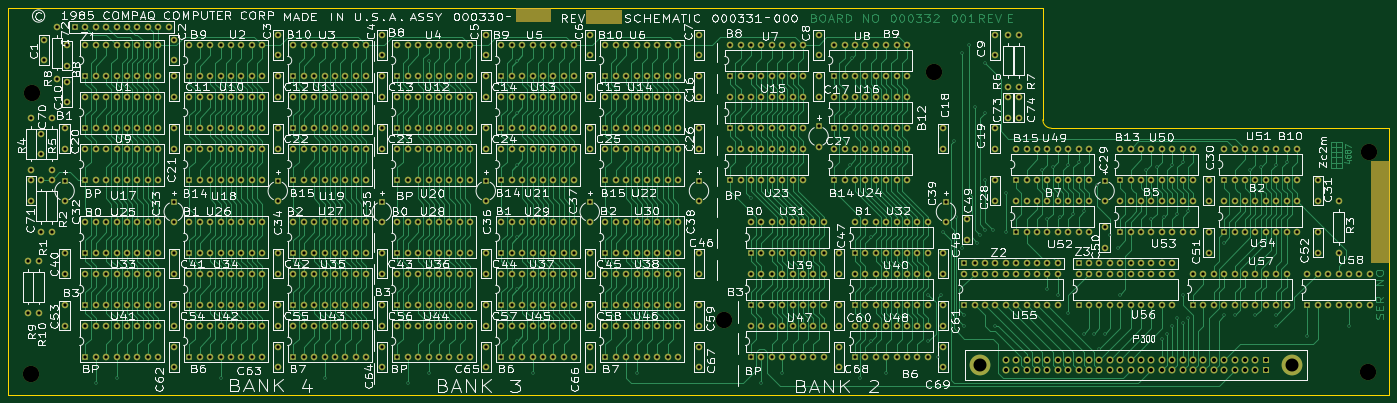
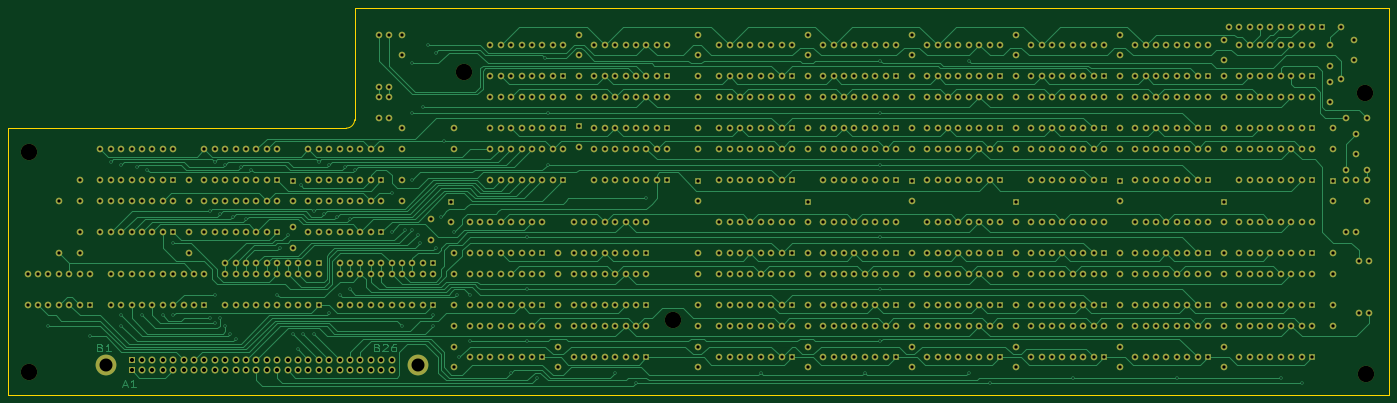
Circuit board: 13 layer files. Board 337.3 x 94.4 mm.
- bottom_copper: System Memory Board-B_Cu.gbr (141136 bytes)
- bottom_mask: System Memory Board-B_Mask.gbr (36459 bytes)
- paste: System Memory Board-B_Paste.gbr (477 bytes)
- bottom_silk: System Memory Board-B_Silkscreen.gbr (478 bytes)
- outline: System Memory Board-Edge_Cuts.gbr (909 bytes)
- top_copper: System Memory Board-F_Cu.gbr (259133 bytes)
- top_mask: System Memory Board-F_Mask.gbr (37329 bytes)
- paste: System Memory Board-F_Paste.gbr (477 bytes)
- top_silk: System Memory Board-F_Silkscreen.gbr (427018 bytes)
- inner_copper: System Memory Board-In1_Cu.gbr (2024724 bytes)
- inner_copper: System Memory Board-In2_Cu.gbr (2031484 bytes)
- drill: System Memory Board-NPTH.drl (450 bytes)
- drill: System Memory Board-PTH.drl (22733 bytes)

=== bottom_copper: System Memory Board-B_Cu.gbr (141136 bytes, source omitted) ===
=== bottom_mask: System Memory Board-B_Mask.gbr (36459 bytes, source omitted) ===
=== paste: System Memory Board-B_Paste.gbr ===
%TF.GenerationSoftware,KiCad,Pcbnew,8.0.1*%
%TF.CreationDate,2024-03-25T22:30:46+11:00*%
%TF.ProjectId,System Memory Board,53797374-656d-4204-9d65-6d6f72792042,rev?*%
%TF.SameCoordinates,Original*%
%TF.FileFunction,Paste,Bot*%
%TF.FilePolarity,Positive*%
%FSLAX46Y46*%
G04 Gerber Fmt 4.6, Leading zero omitted, Abs format (unit mm)*
G04 Created by KiCad (PCBNEW 8.0.1) date 2024-03-25 22:30:46*
%MOMM*%
%LPD*%
G01*
G04 APERTURE LIST*
G04 APERTURE END LIST*
M02*

=== bottom_silk: System Memory Board-B_Silkscreen.gbr ===
%TF.GenerationSoftware,KiCad,Pcbnew,8.0.1*%
%TF.CreationDate,2024-03-25T22:30:46+11:00*%
%TF.ProjectId,System Memory Board,53797374-656d-4204-9d65-6d6f72792042,rev?*%
%TF.SameCoordinates,Original*%
%TF.FileFunction,Legend,Bot*%
%TF.FilePolarity,Positive*%
%FSLAX46Y46*%
G04 Gerber Fmt 4.6, Leading zero omitted, Abs format (unit mm)*
G04 Created by KiCad (PCBNEW 8.0.1) date 2024-03-25 22:30:46*
%MOMM*%
%LPD*%
G01*
G04 APERTURE LIST*
G04 APERTURE END LIST*
M02*

=== outline: System Memory Board-Edge_Cuts.gbr ===
%TF.GenerationSoftware,KiCad,Pcbnew,8.0.1*%
%TF.CreationDate,2024-03-25T22:30:46+11:00*%
%TF.ProjectId,System Memory Board,53797374-656d-4204-9d65-6d6f72792042,rev?*%
%TF.SameCoordinates,Original*%
%TF.FileFunction,Profile,NP*%
%FSLAX46Y46*%
G04 Gerber Fmt 4.6, Leading zero omitted, Abs format (unit mm)*
G04 Created by KiCad (PCBNEW 8.0.1) date 2024-03-25 22:30:46*
%MOMM*%
%LPD*%
G01*
G04 APERTURE LIST*
%TA.AperFunction,Profile*%
%ADD10C,0.100000*%
%TD*%
G04 APERTURE END LIST*
D10*
X287210000Y-101780000D02*
X369780000Y-101780000D01*
X32490000Y-166910000D02*
X32490000Y-72465000D01*
X287210000Y-101779999D02*
G75*
G02*
X285175001Y-99730000I7500J2042499D01*
G01*
X285175000Y-72465000D02*
X285175000Y-99730000D01*
X32490000Y-166910000D02*
X369780000Y-166910000D01*
X285175000Y-72465000D02*
X32490000Y-72465000D01*
X369780000Y-166910000D02*
X369780000Y-101780000D01*
M02*

=== top_copper: System Memory Board-F_Cu.gbr (259133 bytes, source omitted) ===
=== top_mask: System Memory Board-F_Mask.gbr (37329 bytes, source omitted) ===
=== paste: System Memory Board-F_Paste.gbr ===
%TF.GenerationSoftware,KiCad,Pcbnew,8.0.1*%
%TF.CreationDate,2024-03-25T22:30:46+11:00*%
%TF.ProjectId,System Memory Board,53797374-656d-4204-9d65-6d6f72792042,rev?*%
%TF.SameCoordinates,Original*%
%TF.FileFunction,Paste,Top*%
%TF.FilePolarity,Positive*%
%FSLAX46Y46*%
G04 Gerber Fmt 4.6, Leading zero omitted, Abs format (unit mm)*
G04 Created by KiCad (PCBNEW 8.0.1) date 2024-03-25 22:30:46*
%MOMM*%
%LPD*%
G01*
G04 APERTURE LIST*
G04 APERTURE END LIST*
M02*

=== top_silk: System Memory Board-F_Silkscreen.gbr (427018 bytes, source omitted) ===
=== inner_copper: System Memory Board-In1_Cu.gbr (2024724 bytes, source omitted) ===
=== inner_copper: System Memory Board-In2_Cu.gbr (2031484 bytes, source omitted) ===
=== drill: System Memory Board-NPTH.drl ===
M48
; DRILL file {KiCad 8.0.1} date 2024-03-25T22:30:42+1100
; FORMAT={-:-/ absolute / inch / decimal}
; #@! TF.CreationDate,2024-03-25T22:30:42+11:00
; #@! TF.GenerationSoftware,Kicad,Pcbnew,8.0.1
; #@! TF.FileFunction,NonPlated,1,4,NPTH
FMAT,2
INCH
; #@! TA.AperFunction,NonPlated,NPTH,ComponentDrill
T1C0.1575
%
G90
G05
T1
X1.5024Y-6.3673
X1.5083Y-3.6646
X8.1657Y-5.8555
X10.1776Y-3.4697
X14.3547Y-6.3555
X14.3587Y-4.2374
M30

=== drill: System Memory Board-PTH.drl (22733 bytes, source omitted) ===
